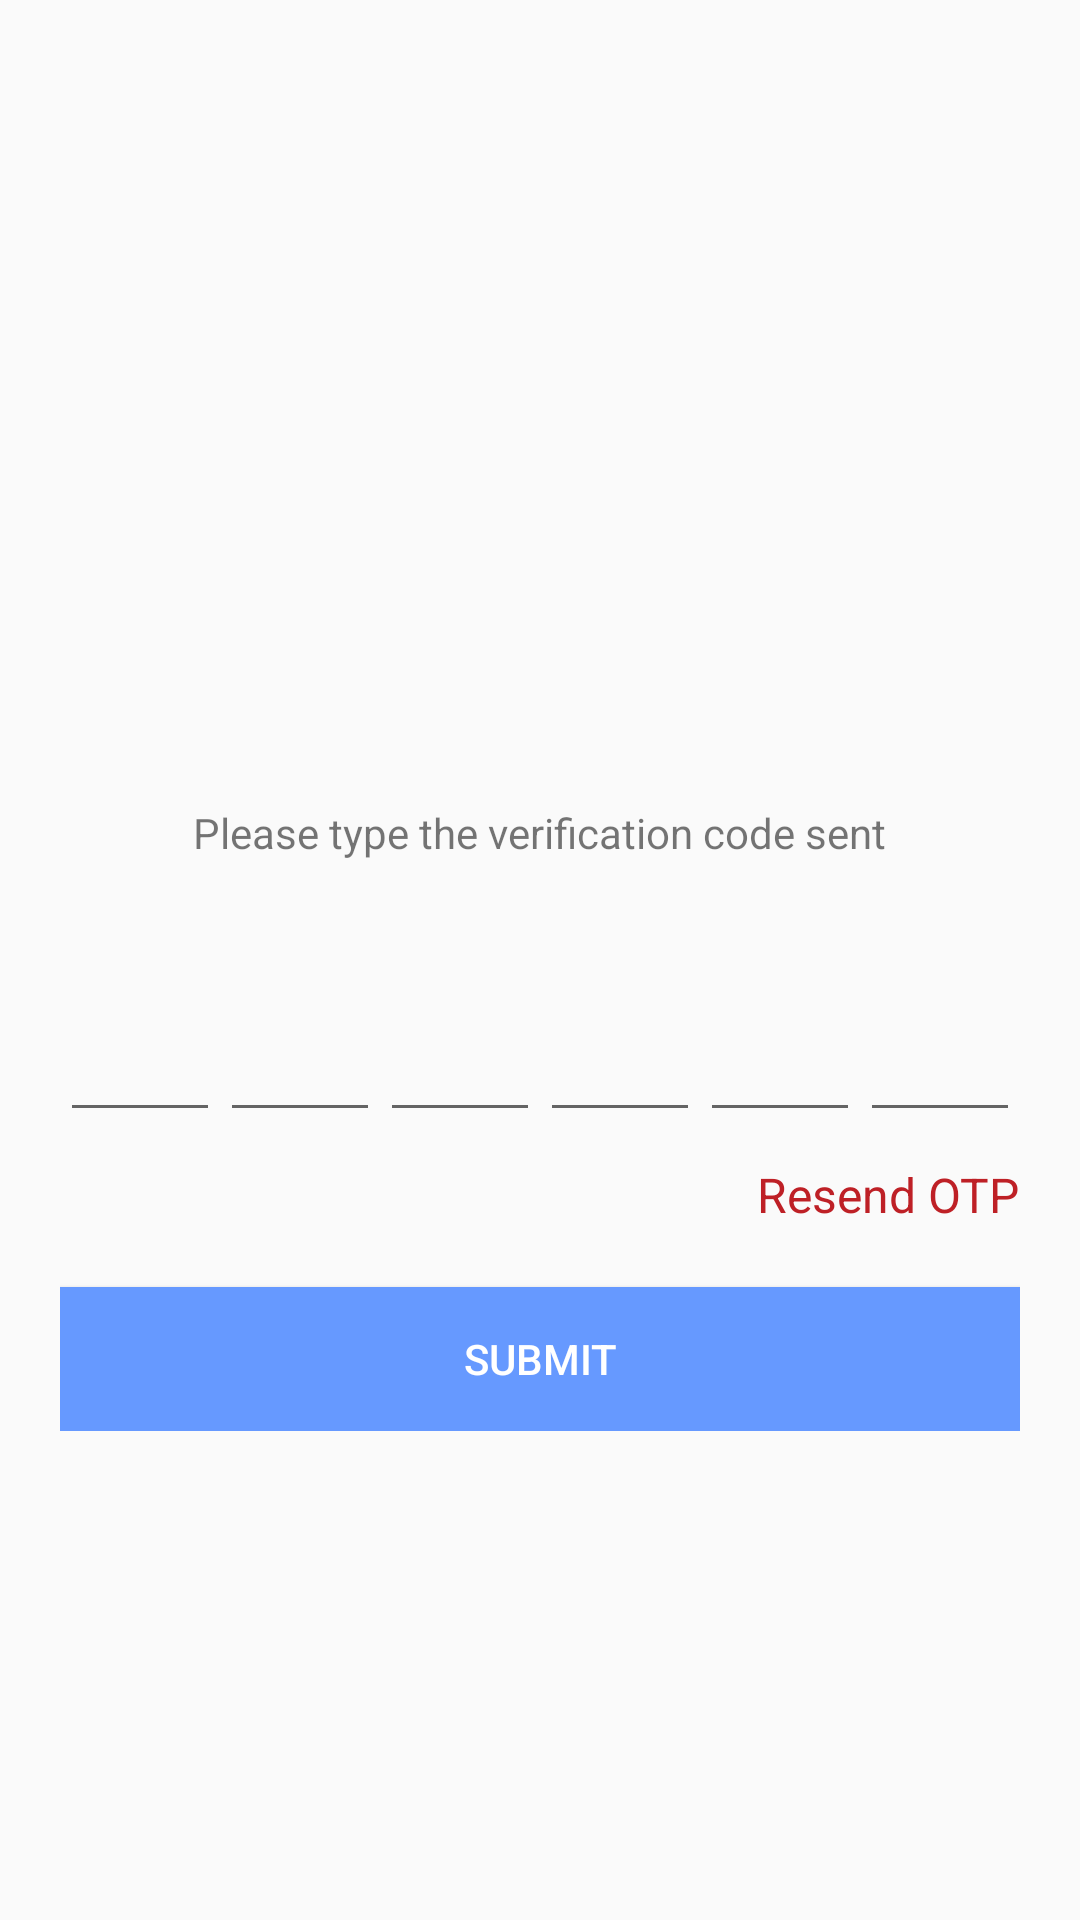

Write the Android layout XML for this screen, with the resource values it uses.
<!-- AndroidManifest.xml: application theme AppTheme -->
<!-- res/layout/activity_otp.xml -->
<?xml version="1.0" encoding="utf-8"?>
<RelativeLayout xmlns:android="http://schemas.android.com/apk/res/android"
    android:layout_width="match_parent"
    android:layout_height="match_parent">


    <LinearLayout
        android:layout_centerInParent="true"
        android:orientation="vertical"
        android:layout_width="match_parent"
        android:layout_margin="@dimen/margin20"
        android:layout_height="wrap_content">

        <ImageView
            android:id="@+id/imgview_logo"
            android:layout_width="match_parent"
            android:layout_height="@dimen/height100" />

        <TextView
            android:layout_marginTop="@dimen/margin10"
            android:layout_gravity="center"
            android:textStyle="bold"
            android:text="Verification Code"
            android:visibility="gone"
            android:textColor="@color/white"
            android:layout_width="wrap_content"
            android:layout_height="wrap_content" />

        <TextView
            android:layout_marginTop="@dimen/margin5"
            android:layout_gravity="center"
            android:textSize="@dimen/text_14"
            android:text="Please type the verification code sent"
            android:layout_width="wrap_content"
            android:layout_height="wrap_content" />

        <LinearLayout
            android:layout_marginTop="@dimen/margin5"
            android:layout_gravity="center"
            android:orientation="horizontal"
            android:layout_width="wrap_content"
            android:layout_height="wrap_content">

            <TextView
                android:layout_marginLeft="@dimen/margin2"
                android:layout_marginStart="@dimen/margin2"
                android:id="@+id/txtview_mobileno"
                android:gravity="center"
                android:layout_marginTop="@dimen/margin5"
                android:textSize="@dimen/text_14"
                android:layout_width="wrap_content"
                android:layout_height="wrap_content" />

        </LinearLayout>

    <LinearLayout
        android:weightSum="6"
        android:layout_marginTop="@dimen/margin20"
        android:orientation="horizontal"
        android:layout_width="match_parent"
        android:layout_height="wrap_content">

        <EditText
            android:id="@+id/edttxt_code1"
            android:gravity="center"
            android:inputType="number"
            android:maxLength="1"
            android:layout_weight="1"
            android:layout_width="match_parent"
            android:layout_height="wrap_content" />

        <EditText
            android:id="@+id/edttxt_code2"
            android:gravity="center"
            android:inputType="number"
            android:maxLength="1"
            android:layout_weight="1"
            android:layout_width="match_parent"
            android:layout_height="wrap_content" />

        <EditText
            android:id="@+id/edttxt_code3"
            android:gravity="center"
            android:inputType="number"
            android:maxLength="1"
            android:layout_weight="1"
            android:layout_width="match_parent"
            android:layout_height="wrap_content" />

        <EditText
            android:id="@+id/edttxt_code4"
            android:gravity="center"
            android:inputType="number"
            android:maxLength="1"
            android:layout_weight="1"
            android:layout_width="match_parent"
            android:layout_height="wrap_content" />
        <EditText
            android:id="@+id/edttxt_code5"
            android:gravity="center"
            android:inputType="number"
            android:maxLength="1"
            android:layout_weight="1"
            android:layout_width="match_parent"
            android:layout_height="wrap_content" />
        <EditText
            android:id="@+id/edttxt_code6"
            android:gravity="center"
            android:inputType="number"
            android:maxLength="1"
            android:layout_weight="1"
            android:layout_width="match_parent"
            android:layout_height="wrap_content" />

    </LinearLayout>

        <TextView
            android:layout_marginTop="@dimen/margin10"
            android:layout_gravity="end"
            android:id="@+id/txtview_resendotp"
            android:layout_width="wrap_content"
            android:layout_height="wrap_content"
            android:text="Resend OTP"
            android:textColor="@color/Red"
            android:textSize="@dimen/text_16" />

        <Button
            android:id="@+id/btn_submit"
            android:layout_marginTop="@dimen/margin20"
            android:textColor="@color/white"
            android:layout_gravity="center"
            android:text="Submit"
            android:background="@color/lightblue"
            android:layout_width="match_parent"
            android:layout_height="wrap_content" />

    </LinearLayout>

</RelativeLayout>
<!-- resources referenced by this layout -->
<resources>
  <color name="Red">#be2026</color>
  <color name="lightblue">#6699ff</color>
  <color name="white">#fff</color>
  <dimen name="height100">100dp</dimen>
  <dimen name="margin10">10dp</dimen>
  <dimen name="margin2">2dp</dimen>
  <dimen name="margin20">20dp</dimen>
  <dimen name="margin5">5dp</dimen>
  <dimen name="text_14">14sp</dimen>
  <dimen name="text_16">16sp</dimen>
  <style name="AppTheme" parent="Theme.AppCompat.Light.NoActionBar">
          
          <item name="colorPrimary">@color/colorPrimary</item>
          <item name="colorPrimaryDark">@color/colorPrimaryDark</item>
          <item name="colorAccent">@color/colorAccent</item>
          <item name="drawerArrowStyle">@style/DrawerArrowStyle</item>
          <item name="android:windowDisablePreview">true</item>
          <item name="android:windowIsTranslucent">true</item>
      </style>
  <color name="colorPrimary">#be2026</color>
  <color name="colorPrimaryDark">#FF0000</color>
  <color name="colorAccent">#d50000</color>
  <style name="DrawerArrowStyle" parent="Widget.AppCompat.DrawerArrowToggle">
          <item name="spinBars">true</item>
          <item name="color">@android:color/white</item>
      </style>
</resources>
